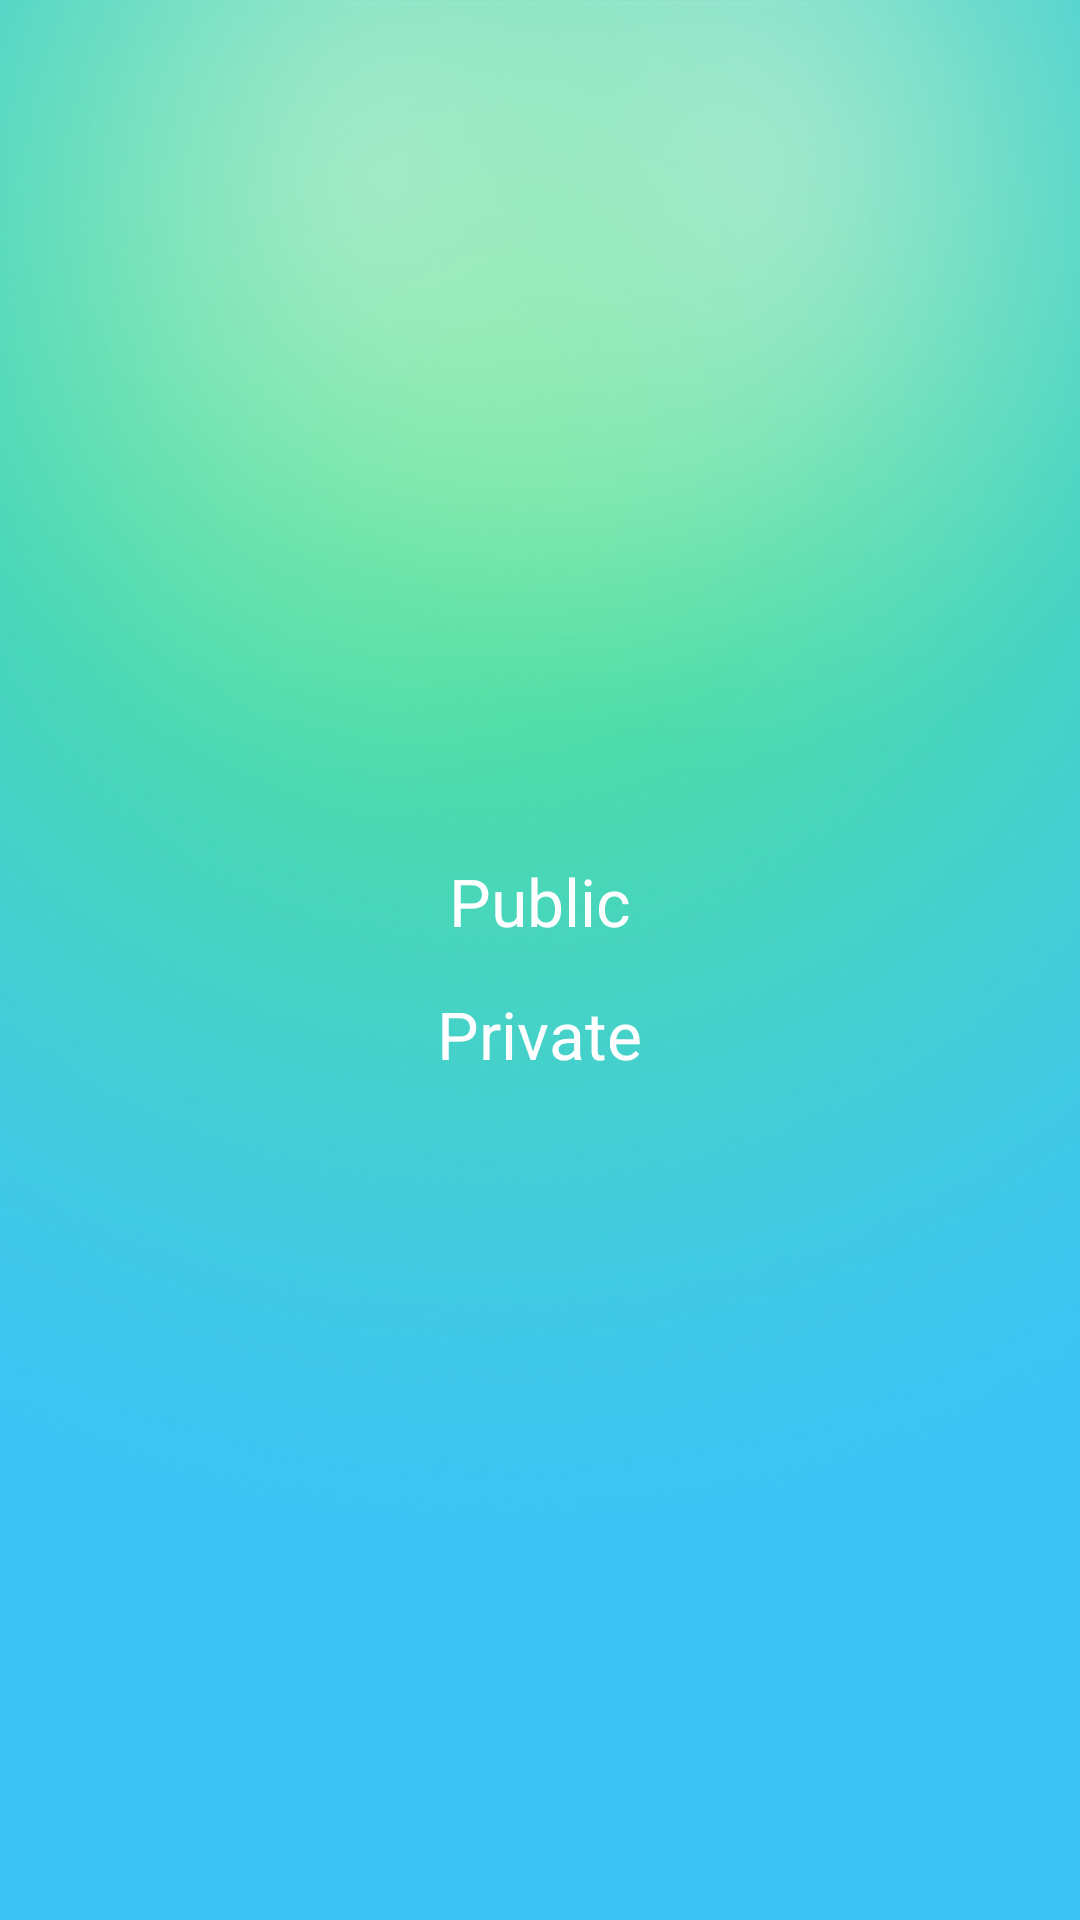

The Android layout XML behind this screen, and the referenced resources:
<!-- AndroidManifest.xml: application theme AppTheme -->
<!-- res/layout/letter_options.xml -->
<?xml version="1.0" encoding="utf-8"?>
<FrameLayout xmlns:android="http://schemas.android.com/apk/res/android"
    android:layout_width="160dp"
    android:background="@drawable/bg"
    android:layout_gravity="center"
    android:layout_height="160dp">
    <LinearLayout
        android:id="@+id/reveal_items"
        android:layout_width="match_parent"
        android:layout_height="wrap_content"
        android:layout_gravity="center"
        android:gravity="center"
        android:orientation="vertical">
                <TextView
                    android:layout_width="wrap_content"
                    android:layout_height="wrap_content"
                    android:layout_gravity="center"
                    android:id="@+id/option_private"
                    android:textColor="@color/white"
                    android:textAppearance="?android:attr/textAppearanceLarge"
                    android:layout_marginTop="5dp"
                    android:text="Public" />
                <TextView
                    android:layout_width="wrap_content"
                    android:layout_height="wrap_content"
                    android:id="@+id/option_public"
                    android:layout_gravity="center"
                    android:textColor="@color/white"
                    android:textAppearance="?android:attr/textAppearanceLarge"
                    android:layout_marginTop="15dp"
                    android:text="Private" />




    </LinearLayout>

</FrameLayout>
<!-- resources referenced by this layout -->
<resources>
  <color name="white">#FFFFFF</color>
  <!-- drawable bg: png bitmap (drawable, 462262 bytes) -->
  <style name="AppTheme" parent="Theme.AppCompat.Light.NoActionBar">
          
          <item name="colorPrimary">@color/colortabs</item>
          <item name="colorPrimaryDark">@color/colortabs</item>
          <item name="android:actionButtonStyle">@style/MyActionButtonStyle</item>
          <item name="colorAccent">@color/colortabs</item>
      </style>
  <color name="colortabs">#df2063</color>
  <style name="MyActionButtonStyle" parent="AppTheme">
          <item name="android:minWidth">15dp</item>
          <item name="android:padding">15dp</item>
      </style>
</resources>
